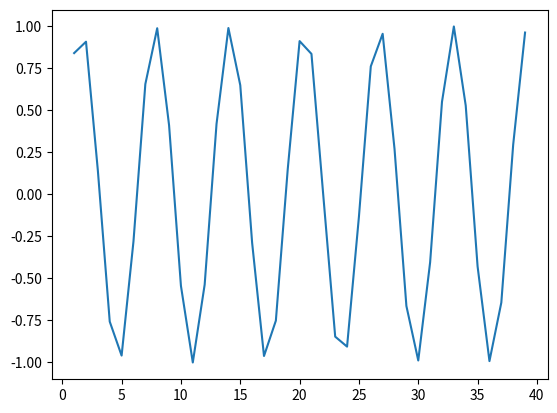

This chart was generated by the following Python code:
"""/Users/<user>/Python/anim_test8
A simple example of an animated plot
"""
import numpy as np
import matplotlib.pyplot as plt
import matplotlib.animation as animation

#import matplotlib.animation as animation

class Distrib_1D(object):
    def __init__(self,nP,nQ):
        self.nP = nP # number of quantiles in distribution
        self.nQ = nQ # estimate quantiles of this many points of history
        #self.xmean = 0
        self.xvar = 1
        self.PV = np.arange(1.0/(nP+1.0),1.0,1.0/(nP+1.0))
        self.M = self.PV.copy()*0.0+1.0/self.nP
        self.V = self.PV.copy()
        self.kdev = 1/self.nQ

    def adapt(self,X): # adapt to next data point X
        #self.xmean = move(self.xmean,X,self.kdev)
        xmean = np.mean(self.V) # not mean of data, but mean of approx
        # to force adapting faster when there is more error
        self.xvar  = move(self.xvar,(X-xmean)**2.0,self.kdev)
        kM = np.sqrt(3*self.xvar)/((self.nP+1)*self.nQ)
        kV = self.M/(2*self.nQ)
        dv = X - self.V
        self.V += kV*(np.sign(dv) + 2*self.PV - 1)
        dm = np.abs(dv)-self.M
        self.M += kM*(np.sign(dm) + 4/(self.nP+1) - 1)

    def whiten(self,X):
        # find bin
        iX = np.sum(self.V>X)
        iX = min([self.nP-1,iX])
        iX = max([1,iX])
        y = (iX+(X-self.V[iX-1])/(self.V[iX]-self.V[iX-1]))/(self.N+1)
        return y
        
    def run(self,Xes):
        for X in Xes:
            self.adapt(X)
        #plt.plot(1.0/np.diff(self.V))
        #plt.show()

ndat = 0
datsel = 0
def data(N):
    global ndat
    global datsel
    if ndat<400:
        ndat += 1
    else:
        ndat = 0
        datsel = int(np.random.rand()*4)
        if datsel < 0.5:
            print("exp")
        elif datsel < 1.5:
            print("sum")
        elif datsel < 2.5:
            print("step")
        elif datsel < 3.5:
            print("sin")
    if datsel < 0.5:
        X = np.exp(10*np.random.rand(N)+1)
    elif datsel < 1.5:
        X = 10*(np.random.rand(N)+np.random.rand(N))
    elif datsel < 2.5: 
        X = np.random.rand(N) - 0.5
        X *= (10-1)*(X>0) + 1
    elif datsel < 3.5: 
        X = 30*np.sin(10*np.random.rand(N)*np.pi)
    return X

def move(a,b,p):
    return a*(1-p)+p*b

N = 40
D = Distrib_1D(N,1000)

fig, ax = plt.subplots()
x = np.arange(1, N)        # x-array 1 to N-1 to plot diff
line, = ax.plot(x, np.sin(x))

Ndata = 10000
#data = (np.sin(np.random.rand(Ndata)*2*np.pi)+1)*(Nbins/2)
Dat = data(Ndata)

def animate(X):
    D.run(data(500))
    Y = 1/(0.2+np.abs(np.diff(D.V)))
    Y *= 0.4
    Y -= 1.0
    line.set_ydata(Y)  # update the data
    #print("min=",np.min(Y)," ; max=",np.max(Y))
    return line,

#Init only required for blitting to give a clean slate.
def init():
    line.set_ydata(np.ma.array(x, mask=True))
    return line,

#    interval=25, blit=False)
ani = animation.FuncAnimation(fig, animate, Dat, init_func=init,
    interval=20, blit=False)
plt.show()

